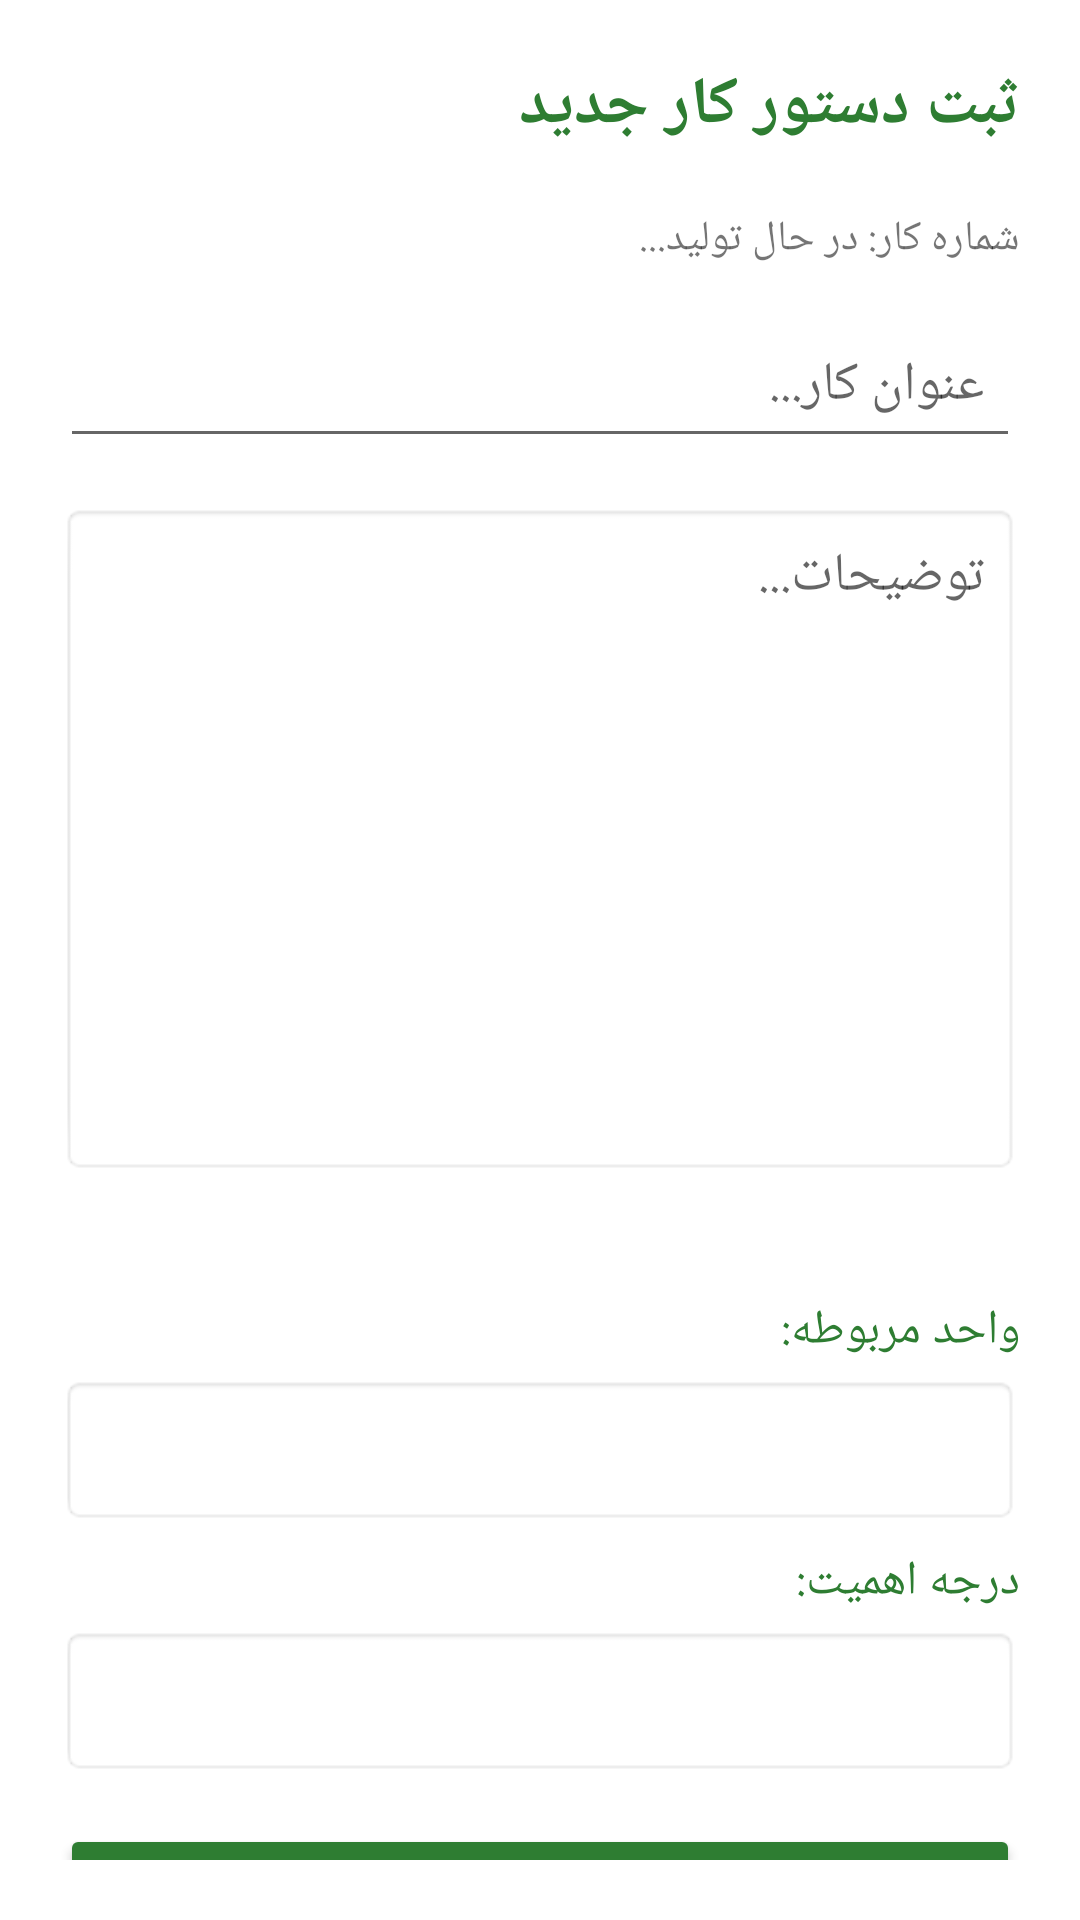

Produce the Android XML layout that renders to this screen, including the resource entries it uses.
<!-- AndroidManifest.xml: application theme Theme.MechanicApp -->
<!-- res/layout/activity_create_task.xml -->
<?xml version="1.0" encoding="utf-8"?>
<LinearLayout xmlns:android="http://schemas.android.com/apk/res/android"
    android:layout_width="match_parent"
    android:layout_height="match_parent"
    android:orientation="vertical"
    android:padding="20dp"
    android:layoutDirection="rtl">

    <TextView
        android:layout_width="match_parent"
        android:layout_height="wrap_content"
        android:text="ثبت دستور کار جدید"
        android:textSize="22sp"
        android:textStyle="bold"
        android:textColor="#2E7D32"
        android:layout_marginBottom="20dp"/>

    <TextView
        android:id="@+id/tvTaskNumber"
        android:layout_width="match_parent"
        android:layout_height="wrap_content"
        android:text="شماره کار: در حال تولید..."
        android:layout_marginBottom="15dp" />

    <EditText
        android:id="@+id/etTaskTitle"
        android:layout_width="match_parent"
        android:layout_height="wrap_content"
        android:layout_marginBottom="15dp"
        android:padding="12dp"
        android:hint="عنوان کار..."

        android:textDirection="anyRtl"    android:gravity="start|center_vertical" android:textAlignment="viewStart" />

    <EditText
        android:id="@+id/etTaskDescription"
        android:layout_width="match_parent"
        android:layout_height="224dp"
        android:layout_marginBottom="25dp"
        android:background="@android:drawable/editbox_background"
        android:padding="12dp"
        android:hint="توضیحات..."

        android:textDirection="anyRtl"
        android:gravity="top|start" />

    

    <TextView
        android:layout_width="match_parent"
        android:layout_height="wrap_content"
        android:text="واحد مربوطه:"
        android:textSize="16sp"
        android:textColor="#2E7D32"
        android:layout_marginTop="16dp"
        android:layout_marginBottom="4dp"/>

    <Spinner
        android:id="@+id/spinnerUnit"
        android:layout_width="match_parent"
        android:layout_height="50dp"
        android:background="@android:drawable/editbox_background"
        android:padding="8dp"
        android:layout_marginBottom="8dp"/>

    <TextView
        android:layout_width="match_parent"
        android:layout_height="wrap_content"
        android:text="درجه اهمیت:"
        android:textSize="16sp"
        android:textColor="#2E7D32"
        android:layout_marginBottom="4dp"/>

    <Spinner
        android:id="@+id/spinnerPriority"
        android:layout_width="match_parent"
        android:layout_height="50dp"
        android:background="@android:drawable/editbox_background"
        android:padding="8dp"
        android:layout_marginBottom="16dp"/>

    <Button
        android:id="@+id/btnSubmitTask"
        android:layout_width="match_parent"
        android:layout_height="60dp"
        android:backgroundTint="#2E7D32"
        android:text="ثبت و ارجاع کار"
        android:textSize="18sp" />

</LinearLayout>
<!-- resources referenced by this layout -->
<resources>
  <style name="Theme.MechanicApp" parent="Theme.MaterialComponents.DayNight.DarkActionBar">
          <item name="colorPrimary">@color/purple_500</item>
          <item name="colorPrimaryVariant">@color/purple_700</item>
          <item name="colorOnPrimary">@color/white</item>
          <item name="colorSecondary">@color/teal_200</item>
          <item name="colorSecondaryVariant">@color/teal_700</item>
          <item name="colorOnSecondary">@color/black</item>
      </style>
  <color name="purple_500">#6200EE</color>
  <color name="purple_700">#3700B3</color>
  <color name="white">#FFFFFFFF</color>
  <color name="teal_200">#03DAC5</color>
  <color name="teal_700">#018786</color>
  <color name="black">#FF000000</color>
</resources>
